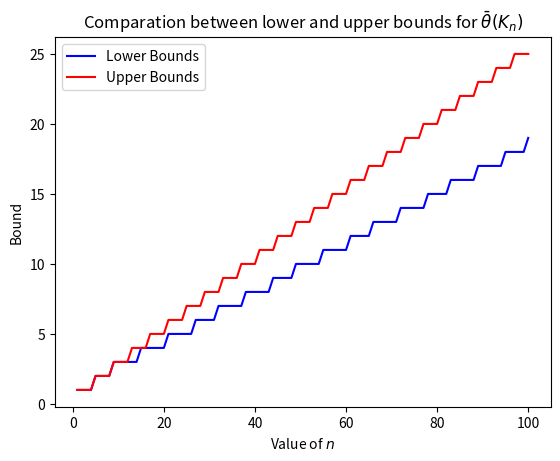
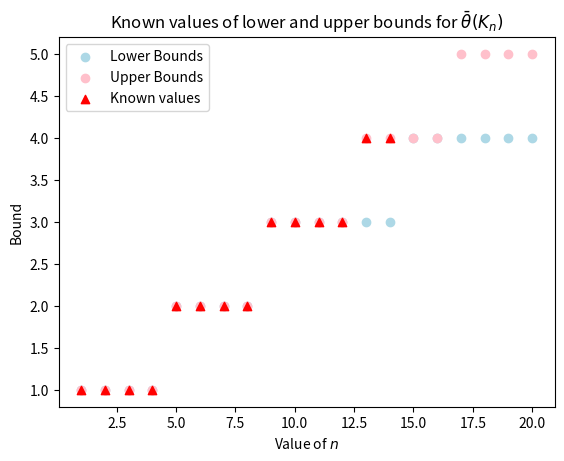

Source code (Python) for these figures, in order:
import matplotlib.pyplot as plt

## Data
## ====
x = [i for i in range(1, 101)]

lower_bound = [1, 1, 1, 1, 2, 2, 2, 2, 3, 3, 3, 3, 3, 3, 4, 4, 4, 4, 4, 4, 5, 5, 5, 5, 5, 5, 6, 6, 6, 6,
				6, 7, 7, 7, 7, 7, 7, 8, 8, 8, 8, 8, 8, 9, 9, 9, 9, 9, 10, 10, 10, 10, 10, 10, 11, 11, 11,
			 	11, 11, 11, 12, 12, 12, 12, 12, 13, 13, 13, 13, 13, 13, 14, 14, 14, 14, 14, 14, 15, 15, 15,
			 	15, 15, 16, 16, 16, 16, 16, 16,17, 17, 17, 17, 17, 17, 18, 18, 18, 18, 18, 19]

upper_bound = [1, 1, 1, 1, 2, 2, 2, 2, 3, 3, 3, 3, 4, 4, 4, 4, 5, 5, 5, 5, 6, 6, 6, 6, 7, 7, 7, 7, 8, 8, 8,
 				8, 9, 9, 9, 9, 10, 10, 10, 10, 11, 11, 11, 11, 12, 12, 12, 12, 13, 13 , 13, 13, 14, 14, 14,
 				14, 15, 15, 15, 15, 16, 16, 16, 16, 17, 17, 17, 17, 18, 18, 18, 18, 19, 19, 19, 19, 20, 20,
 				20, 20, 21, 21, 21, 21, 22, 22, 22, 22, 23, 23, 23, 23, 24, 24, 24, 24, 25, 25, 25, 25]


known_values = [lower_bound[i] for i in range(0, len(lower_bound)) if lower_bound[i] == upper_bound[i]]

## Draw the grafics

##
## Comparation between lower and upper bound
## =========================================


fig = plt.figure()
ax = fig.add_subplot(111)
ax.plot(x, lower_bound, color = 'blue', label = 'Lower Bounds')
ax.plot(x, upper_bound, color = 'red', label = 'Upper Bounds')
plt.title(r'Comparation between lower and upper bounds for $\bar \theta (K_{n})$')
ax.set_xlabel(r'Value of $n$')
ax.set_ylabel('Bound')
plt.legend()
plt.savefig('Comparation.png')
plt.show()



##
## Comparation between lower and upper bound
## Enfasis on known values
## =========================================


fig = plt.figure()
ax = fig.add_subplot(111)
ax.scatter(x[:20], lower_bound[:20], color = 'lightblue', label = 'Lower Bounds')
ax.scatter(x[:20], upper_bound[:20], color = 'pink', label = 'Upper Bounds')

ax.scatter([i for i in range(1, len(known_values) + 1)], known_values, marker = '^', color = 'red', label = 'Known values')

plt.title(r'Known values of lower and upper bounds for $\bar \theta (K_{n})$')
ax.set_xlabel(r'Value of $n$')
ax.set_ylabel('Bound')

#plt.setp(xticklabels = [i for i in range(1, len(known_values) + 1)])
plt.legend()
plt.savefig('Known common values.png')
plt.show()





# cosas por hacer:
# 1. arreglar título
# 2. cambiar etiquetas en los ejes
# 3. añadir punto ímite con su correspondiente flechita cuqui
